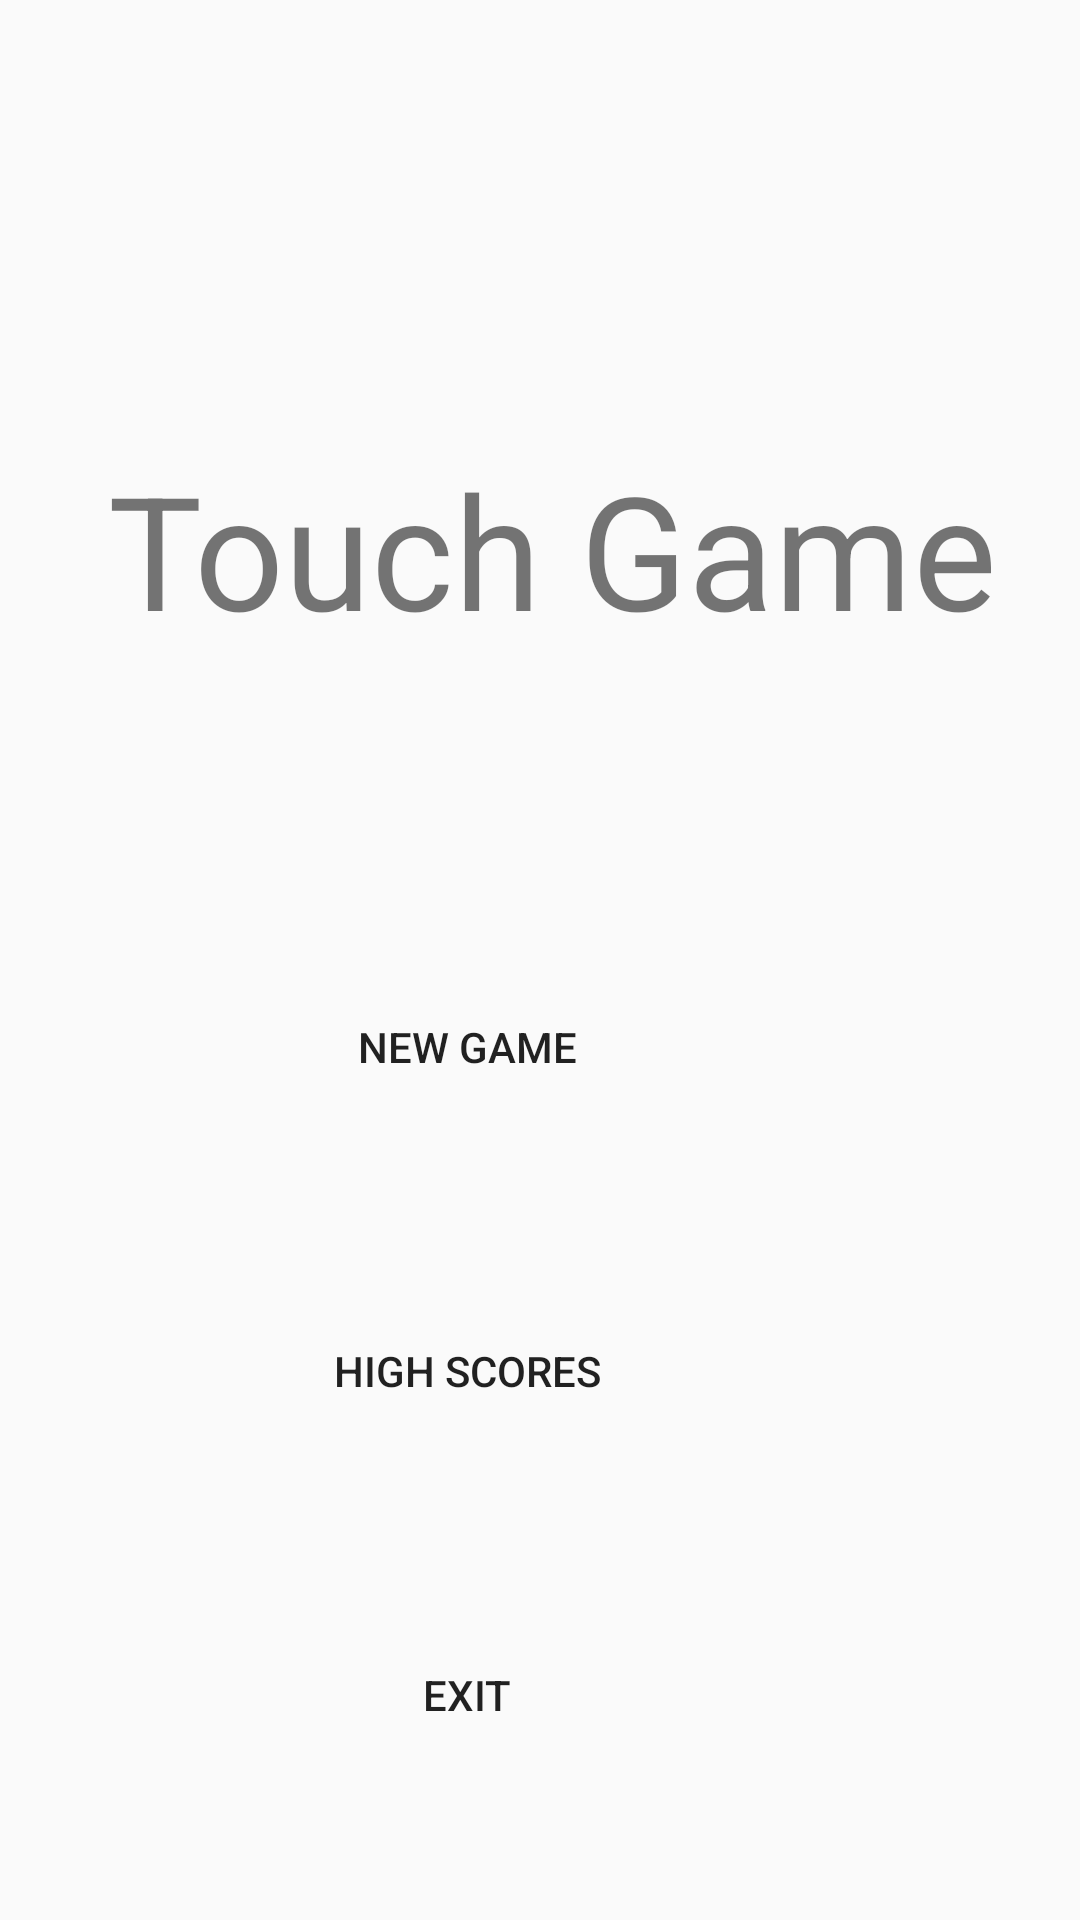

This screen was rendered from an Android layout file. Write that file and the resources it references.
<!-- AndroidManifest.xml: application theme Theme.TouchGame -->
<!-- res/layout/activity_main.xml -->
<?xml version="1.0" encoding="utf-8"?>
<android.support.constraint.ConstraintLayout xmlns:android="http://schemas.android.com/apk/res/android"
    xmlns:app="http://schemas.android.com/apk/res-auto"
    xmlns:tools="http://schemas.android.com/tools"
    android:layout_width="match_parent"
    android:layout_height="match_parent"
    tools:context=".MainActivity">


    <ImageView
        android:id="@+id/imageView6"
        android:layout_width="match_parent"
        android:layout_height="match_parent"
        android:scaleType="fitXY"
        app:srcCompat="@drawable/background"
        tools:layout_editor_absoluteX="-2dp"
        tools:layout_editor_absoluteY="0dp" />

    <TextView
        android:id="@+id/title"
        android:layout_width="297dp"
        android:layout_height="81dp"
        android:layout_gravity="center_horizontal"
        android:layout_marginTop="148dp"
        android:text="Touch Game"

        app:autoSizeTextType="uniform"
        app:layout_constraintEnd_toEndOf="parent"
        app:layout_constraintHorizontal_bias="0.57"
        app:layout_constraintStart_toStartOf="parent"
        app:layout_constraintTop_toTopOf="parent" />

    <Button
        android:id="@+id/newgame_button"
        android:layout_width="409dp"
        android:layout_height="wrap_content"
        android:layout_marginTop="96dp"
        android:text="New Game"
        android:background="@color/yellow"

        app:layout_constraintEnd_toEndOf="parent"
        app:layout_constraintHorizontal_bias="1.0"
        app:layout_constraintStart_toStartOf="parent"
        app:layout_constraintTop_toBottomOf="@+id/title" />

    <Button
        android:id="@+id/exitgame_button"
        android:layout_width="409dp"
        android:layout_height="wrap_content"
        android:layout_marginTop="60dp"
        android:background="@color/yellow"
        android:text="Exit"
        app:layout_constraintEnd_toEndOf="parent"
        app:layout_constraintHorizontal_bias="1.0"
        app:layout_constraintStart_toStartOf="parent"
        app:layout_constraintTop_toBottomOf="@+id/score_view_button" />

    <Button
        android:id="@+id/score_view_button"
        android:layout_width="409dp"
        android:layout_height="wrap_content"
        android:layout_marginTop="60dp"
        android:background="@color/yellow"
        android:text="High Scores"
        app:layout_constraintEnd_toEndOf="parent"
        app:layout_constraintHorizontal_bias="1.0"
        app:layout_constraintStart_toStartOf="parent"
        app:layout_constraintTop_toBottomOf="@+id/newgame_button" />


</android.support.constraint.ConstraintLayout>
<!-- resources referenced by this layout -->
<resources>
  <style name="Theme.TouchGame" parent="Theme.AppCompat.Light.DarkActionBar">
          
          <item name="colorPrimary">@color/purple_500</item>
          <item name="colorPrimaryDark">@color/purple_700</item>
          <item name="colorAccent">@color/teal_200</item>
          
      </style>
  <!-- not gathered from this repository: default colours our renderer supplied (Android Studio template values) -->
  <color name="purple_500">#FF6200EE</color>
  <color name="purple_700">#FF3700B3</color>
  <color name="teal_200">#FF03DAC5</color>
</resources>
